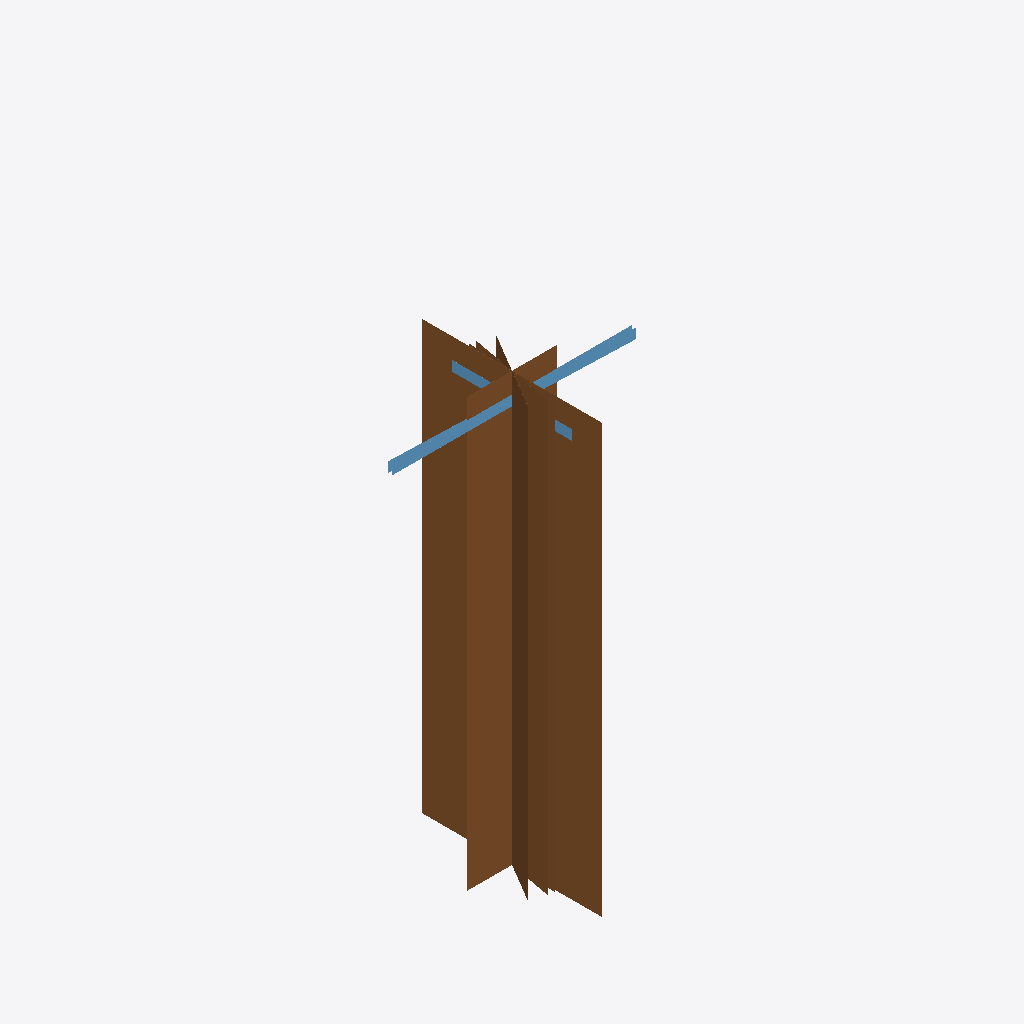
Isometric view of an IFC building model (IFC-SPF (STEP), schema IFC4, length unit millimetre), seen from the south-west, elements coloured by IFC class: 7 doors (brown), 3 windows (light blue).
Extent 1.2 m × 0.9 m × 3.0 m (x, y, z). Storeys (1): EG at 0.00 m. Elements (55): 26 IfcWallStandardCase, 15 IfcWindow, 14 IfcDoor.

HEADER;
FILE_DESCRIPTION(('ViewDefinition[DesignTransferView]'),'2;1');
FILE_NAME('null','2025-11-04T17:09:59+01:00',(''),(''),'IfcOpenShell 0.7.10','IfcOpenShell 0.7.10','');
FILE_SCHEMA(('IFC4'));
ENDSEC;
DATA;
#1=IFCPROJECT('3_p8NvGlz8juaG1VNW9_L3',$,'Bimify Project',$,$,$,$,(#10),#5);
#12=IFCSITE('0_xVw$SSbBRAOYBjdDQf_d',$,'Site',$,$,#22,$,$,$,$,$,$,$,$);
#13=IFCBUILDING('2uopUtaNjADwmwMVQP_Mtm',$,'Building',$,$,#27,$,$,$,$,$,$);
#14=IFCBUILDINGSTOREY('3zrBBh5tv0ugf_40Nqq3TH',$,'EG',$,$,#32,$,$,$,0.0);
#1640=IFCDOOR('16zrmTXDb0jwD3vXw3Av69',$,'Door',$,$,#2077,#2072,$,$,$,$,$,$);
#1650=IFCDOOR('2L4x7mVWbEnxLoJPJnuWWC',$,'Door',$,$,#2175,#2170,$,$,$,$,$,$);
#1620=IFCDOOR('2sRBvTBjn3VuDsjNiVrsEI',$,'Door',$,$,#1881,#1876,$,$,$,$,$,$);
#1670=IFCDOOR('3bfYYRC_X7xP8L0LMOzbi5',$,'Door',$,$,#2375,#2370,$,$,$,$,$,$);
#1695=IFCDOOR('0z7FA4xnj8LOMJQqJPtIcQ',$,'Door',$,$,#2628,#2623,$,$,$,$,$,$);
#1655=IFCDOOR('2AmLRF8Oj2BREQJ7QLVmUL',$,'Door',$,$,#2224,#2219,$,$,$,$,$,$);
#1690=IFCWINDOW('3TWtLAov5E6AN_gU83RZY5',$,'Window',$,$,#2577,#2572,$,$,$,$,$,$);
#1740=IFCWINDOW('39riLyOsb6yfhnGEKksUTM',$,'Window',$,$,#3081,#3076,$,$,$,$,$,$);
#1635=IFCDOOR('3kfTcmqz97Dx6eThgjJvl3',$,'Door',$,$,#2028,#2023,$,$,$,$,$,$);
#1700=IFCWINDOW('1ImYHtziv7bPszvGXqPh9Z',$,'Window',$,$,#2677,#2672,$,$,$,$,$,$);
ENDSEC;